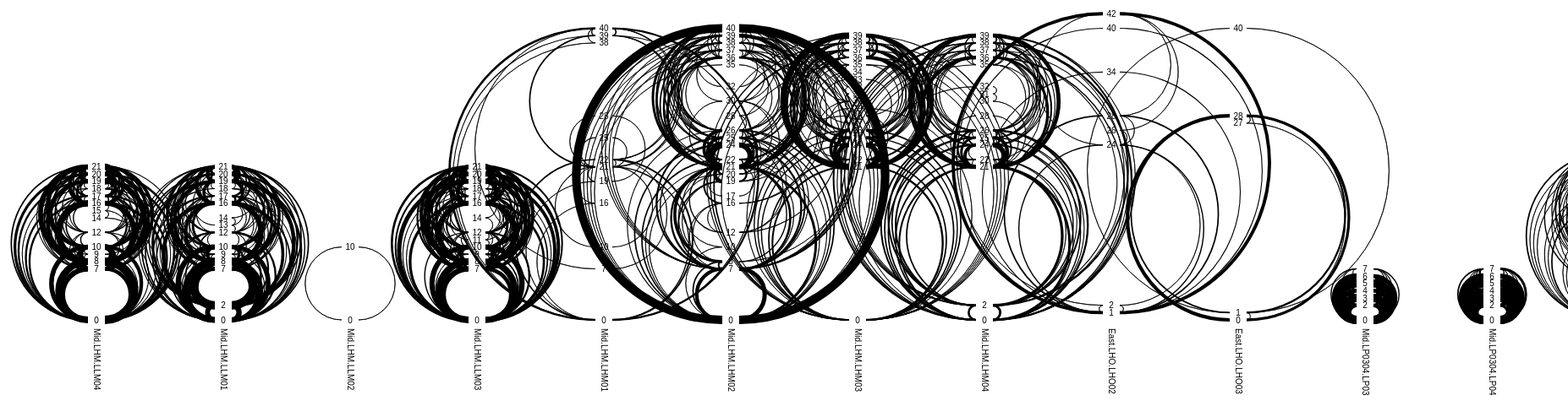
D3 v3 page, settled after 480 driven frames (8 s of simulated time); the page loaded 1 data file(s).




var margin = {top: 20, right: 300, bottom: 100, left: 300},
    width = 3000 - margin.left - margin.right,
    height = 500 - margin.top - margin.bottom;

var parseDate = d3.time.format("%Y-%m-%d %H:%M:%S").parse;

var fill = d3.scale.category20();

var svg = d3.select("body").append("svg")
    .attr("width", width + margin.left + margin.right)
    .attr("height", height + margin.top + margin.bottom)
  .append("g")
    .classed("container", true)
    .attr("transform", "translate(" + margin.left + "," + margin.top + ")");
    //.attr("transform", "translate(" + width / 2 + "," + height / 2 + ")");

var y = d3.scale.linear()
    .range([height, 0]);

var yAxis = d3.svg.axis()
      .scale(y)
      .orient("left")

var x = d3.scale.linear()
    .range([0,width]);

var size = d3.scale.linear()
    .range([0.5,10])
    //.domain([1,40])
    .clamp(true);

var xAxis = d3.svg.axis()
      .scale(x)
      .orient("bottom")

var radians = d3.scale.linear()
        .range([0, 2 * Math.PI / 2]);


var arc = d3.svg.arc()
    .innerRadius(function(d){
      var e = y(d.key) - y(d.values[0].startPos);
      d.direction = e>=0 ? 1 : -1;
      d.dist = Math.abs(e);
      return d.dist/2;
    })
    .outerRadius(function(d){
      return d.dist/2;
    })
    .startAngle(function(d){
      return 0;
    })
    .endAngle(function(d){
      return d.direction* Math.PI;
    })

d3.csv("data/all.csv", function(error, data) {

  data.forEach(function(d){
    d.startTime = parseDate(d.startTime);
    d.endTime = parseDate(d.endTime);
    d.startPos = +d.startPos;
    d.endPos = +d.endPos;
    d.load = +d.load;
  });

  console.log(data)

  // data = data.filter(function(d){
  //   return d.startTime > new Date("4 3, 2014 04:00:00")
  //    // && d.name == "DeRotterda.West.LW.LW01";
  // })

  console.log(data, data[0]);

  var nested = d3.nest()
    .key(function(d) { return d.name; })
    .key(function(d) { return d.startPos; }).sortKeys(function(a,b) { return a-b; })
    .key(function(d) { return d.endPos; }).sortKeys(function(a,b) { return a-b; })
    .entries(data);

  // nested = nested.filter(function(d){
  //   return d.key.indexOf("West.LW") > -1;
  // })

  console.log("nested", nested)

  var extent = d3.extent(data, function(d) { return d.endPos; });
  console.log(extent)

  y.domain([0,extent[1]]).clamp(true)
  //y.domain(extent)
  //yAxis.ticks(40)

  var subData = nested[0].values;
  console.log("subData", subData)

  size.domain([
    0,
    d3.max(nested, function(d){
      return d3.max(d.values, function(e){ return e.values.length });
    })
  ])
  //x.domain([0, d3.max(subData, function(d){ console.log(d); return d.values.length; })]);
  //console.log(x.domain())

  var lifts = svg.selectAll(".lifts")
    .data(nested)
    .enter()
      .append("g")
      .attr("class", "lifts")
      .attr("transform", function(d,i) {
        return "translate(" + (i)* (width / (nested.length-1)) + ",0)";
      })

  // lifts.append("g")
  //     .attr("class", "axis")
      // .each(function(d){
      //   d3.select(this).call(
      //     d3.svg.axis()
      //       .scale(y)
      //       .orient("left")
      //       .tickValues(d.values.map(function(d){ return d.key; }))
      //     )
      // })


  lifts.append("g")
    .attr("transform", function(d,i) {
        return "translate(" + 0 + "," + (height +10) + ")";
      })
    .append("text")
    .attr("class", "label")
    .attr("y", 0)
    .attr("x", 0)
    .attr("dy", ".35em")
    .attr("transform", "rotate(90)")
    .style("text-anchor", "start")
    .text(function(d){
      return d.key.replace("DeRotterda.","");
    })
    .on("mouseover", function(d){
      d3.selectAll(".lifts").style("opacity", function(e){
        return d.key == e.key ? 1 : 0;
      });
    })
    .on("mouseout", function(d){
      //console.log(d)
      d3.selectAll(".lifts").style("opacity", 1);
    })

  var etage = lifts.selectAll(".group")
        .data(function(d){ return d.values; })
      .enter().append("g")
        .attr("class", function(d) { 
          return "group g"+d.key;
        })
        .attr("transform", function(d) {
          return "translate(" + 0 + "," + y(d.key) + ")";
        })

    etage.selectAll(".arc")
          .data(function(d){ return d.values })
          .enter()
          .append("path")
          .attr("class", "arc")
          .attr("key", function(d) { return d.key; })
          .attr("d", arc)
          .attr("transform", function(d) {
            return "translate("+ (d.direction>0 ? 10 : -10) +"," + d.dist*d.direction/2 + ")";
          })
          .attr("stroke-width", function(d){
            return size(d.values.length);
          })

      etage.append("text")
        .attr("y", 0)
        .attr("x", 0)
        .attr("dy", ".35em")
        .style("text-anchor", "middle")
        .text(function(d){
          return d.key;
        })

    
  var rect = svg.append("rect")
      .attr("width", width)
      .attr("height", height)
      .attr("fill", "none")
      .attr("pointer-events", "all")
      .attr("cursor", "pointer")
      .on("mousemove", mousemove)
      .on("mouseout", mouseout);

  var groups = d3.selectAll(".group");

  function mousemove(d, i) {
    var m = d3.mouse(this);
    var etage = Math.round( y.invert(m[1]) );
    //console.log(etage);
    //console.time("move");
    groups.style("opacity", function(d){
      return etage == d.key ? 0.8 : 0.05;
    });
    //console.timeEnd("move");
    d3.selectAll(".axis .tick").style("opacity", function(d){
      return etage == d ? 1 : 0.2;
    });

    // var selected = d3.selectAll(".lifts").selectAll(".group").filter(function(d){
    //   return etage == d.key;
    // }).each(function(d){
    //   console.log(d)
    // });
    //console.log(selected)

    // d3.selectAll(".lifts").each(function(d){
    //   var selected = d3.select(this).selectAll(".group").filter(function(d){
    //     return etage == d.key;
    //   }).data()[0];
    //   if(selected){
    //     d3.select(this).select(".up").text(function(d){
    //       return d3.sum(selected.values.filter(
    //           function(d){ return d.direction == -1; })
    //           ,function(d){ return d.values.length; });
    //     })
    //     d3.select(this).select(".down").text(function(d){
    //       return d3.sum(selected.values.filter(
    //           function(d){ return d.direction == -1; })
    //           ,function(d){ return d.values.length; });
    //     })
    //     //console.log(d.key, selected )
    //   }
    // })
  }

  function mouseout(){
    console.log("out");
    d3.selectAll(".group").style("opacity", 0.7);
    //d3.selectAll(".axis .tick").style("opacity", 0.8);
  }


});




### data: data/all.csv
name, load, startTime, endTime, startPos, endPos
DeRotterda.Mid.LHM.LLM04, 5, 2014-04-03 06:49:02, 2014-04-03 06:49:28, 0, 20
DeRotterda.Mid.LHM.LLM04, 1, 2014-04-03 07:00:29, 2014-04-03 07:02:49, 20, 8
DeRotterda.Mid.LHM.LLM04, 6, 2014-04-03 07:02:55, 2014-04-03 07:03:04, 8, 10
DeRotterda.Mid.LHM.LLM04, 1, 2014-04-03 07:04:55, 2014-04-03 07:05:04, 10, 8
DeRotterda.Mid.LHM.LLM04, 5, 2014-04-03 07:05:15, 2014-04-03 07:05:32, 8, 19
DeRotterda.Mid.LHM.LLM04, 1, 2014-04-03 07:05:53, 2014-04-03 07:06:01, 19, 20
DeRotterda.Mid.LHM.LLM04, 8, 2014-04-03 07:06:13, 2014-04-03 07:06:23, 20, 17
DeRotterda.Mid.LHM.LLM04, 1, 2014-04-03 07:07:26, 2014-04-03 07:07:41, 17, 21
DeRotterda.Mid.LHM.LLM04, 7, 2014-04-03 07:07:49, 2014-04-03 07:07:56, 21, 20
DeRotterda.Mid.LHM.LLM04, 13, 2014-04-03 07:08:04, 2014-04-03 07:08:14, 20, 17
DeRotterda.Mid.LHM.LLM04, 8, 2014-04-03 07:08:19, 2014-04-03 07:08:33, 17, 10
DeRotterda.Mid.LHM.LLM04, 1, 2014-04-03 07:09:12, 2014-04-03 07:09:28, 10, 19
DeRotterda.Mid.LHM.LLM04, 5, 2014-04-03 07:09:35, 2014-04-03 07:09:43, 19, 21
DeRotterda.Mid.LHM.LLM04, 1, 2014-04-03 07:09:58, 2014-04-03 07:10:15, 21, 10
DeRotterda.Mid.LHM.LLM04, 5, 2014-04-03 07:10:26, 2014-04-03 07:10:42, 10, 19
DeRotterda.Mid.LHM.LLM04, 1, 2014-04-03 07:10:52, 2014-04-03 07:11:07, 19, 10
DeRotterda.Mid.LHM.LLM04, 7, 2014-04-03 07:11:14, 2014-04-03 07:11:30, 10, 20
DeRotterda.Mid.LHM.LLM04, 6, 2014-04-03 07:11:47, 2014-04-03 07:12:03, 20, 10
DeRotterda.Mid.LHM.LLM04, 7, 2014-04-03 07:12:11, 2014-04-03 07:12:19, 10, 8
DeRotterda.Mid.LHM.LLM04, 1, 2014-04-03 07:12:36, 2014-04-03 07:12:42, 8, 7
DeRotterda.Mid.LHM.LLM04, 12, 2014-04-03 07:12:52, 2014-04-03 07:12:59, 7, 8
DeRotterda.Mid.LHM.LLM04, 1, 2014-04-03 07:13:10, 2014-04-03 07:13:18, 8, 10
DeRotterda.Mid.LHM.LLM04, 5, 2014-04-03 07:13:25, 2014-04-03 07:13:36, 10, 7
DeRotterda.Mid.LHM.LLM04, 1, 2014-04-03 07:14:43, 2014-04-03 07:15:03, 7, 20
DeRotterda.Mid.LHM.LLM04, 11, 2014-04-03 07:15:13, 2014-04-03 07:15:19, 20, 21
DeRotterda.Mid.LHM.LLM04, 1, 2014-04-03 07:15:48, 2014-04-03 07:15:57, 21, 19
DeRotterda.Mid.LHM.LLM04, 13, 2014-04-03 07:16:11, 2014-04-03 07:16:29, 19, 7
DeRotterda.Mid.LHM.LLM04, 6, 2014-04-03 07:16:39, 2014-04-03 07:16:54, 7, 0
DeRotterda.Mid.LHM.LLM04, 1, 2014-04-03 07:17:04, 2014-04-03 07:17:20, 0, 8
DeRotterda.Mid.LHM.LLM04, 6, 2014-04-03 07:17:27, 2014-04-03 07:17:36, 8, 10
DeRotterda.Mid.LHM.LLM04, 1, 2014-04-03 07:19:10, 2014-04-03 07:19:18, 10, 8
DeRotterda.Mid.LHM.LLM04, 7, 2014-04-03 07:19:26, 2014-04-03 07:19:40, 8, 16
DeRotterda.Mid.LHM.LLM04, 1, 2014-04-03 07:19:50, 2014-04-03 07:23:20, 16, 7
DeRotterda.Mid.LHM.LLM04, 13, 2014-04-03 07:23:31, 2014-04-03 07:23:50, 7, 20
DeRotterda.Mid.LHM.LLM04, 1, 2014-04-03 07:25:10, 2014-04-03 07:25:55, 20, 21
DeRotterda.Mid.LHM.LLM04, 6, 2014-04-03 07:26:07, 2014-04-03 07:26:15, 21, 19
DeRotterda.Mid.LHM.LLM04, 1, 2014-04-03 07:26:26, 2014-04-03 07:27:02, 19, 16
DeRotterda.Mid.LHM.LLM04, 9, 2014-04-03 07:27:12, 2014-04-03 07:27:36, 16, 0
DeRotterda.Mid.LHM.LLM04, 17, 2014-04-03 07:29:20, 2014-04-03 07:29:46, 0, 20
DeRotterda.Mid.LHM.LLM04, 11, 2014-04-03 07:30:05, 2014-04-03 07:30:12, 20, 21
DeRotterda.Mid.LHM.LLM04, 1, 2014-04-03 07:30:26, 2014-04-03 07:30:34, 21, 19
DeRotterda.Mid.LHM.LLM04, 9, 2014-04-03 07:30:41, 2014-04-03 07:30:59, 19, 8
DeRotterda.Mid.LHM.LLM04, 8, 2014-04-03 07:31:07, 2014-04-03 07:31:24, 8, 0
DeRotterda.Mid.LHM.LLM04, 6, 2014-04-03 07:34:11, 2014-04-03 07:34:26, 0, 7
DeRotterda.Mid.LHM.LLM04, 7, 2014-04-03 07:34:39, 2014-04-03 07:34:50, 7, 10
DeRotterda.Mid.LHM.LLM04, 1, 2014-04-03 07:34:59, 2014-04-03 07:35:17, 10, 21
DeRotterda.Mid.LHM.LLM04, 7, 2014-04-03 07:35:27, 2014-04-03 07:35:34, 21, 20
DeRotterda.Mid.LHM.LLM04, 1, 2014-04-03 07:35:46, 2014-04-03 07:35:56, 20, 17
DeRotterda.Mid.LHM.LLM04, 6, 2014-04-03 07:36:02, 2014-04-03 07:36:13, 17, 20
DeRotterda.Mid.LHM.LLM04, 1, 2014-04-03 07:37:22, 2014-04-03 07:37:29, 20, 19
DeRotterda.Mid.LHM.LLM04, 7, 2014-04-03 07:37:36, 2014-04-03 07:37:44, 19, 17
DeRotterda.Mid.LHM.LLM04, 1, 2014-04-03 07:41:08, 2014-04-03 07:41:25, 17, 21
DeRotterda.Mid.LHM.LLM04, 7, 2014-04-03 07:41:32, 2014-04-03 07:41:40, 21, 19
DeRotterda.Mid.LHM.LLM04, 1, 2014-04-03 07:42:08, 2014-04-03 07:42:22, 19, 21
DeRotterda.Mid.LHM.LLM04, 6, 2014-04-03 07:42:34, 2014-04-03 07:42:46, 21, 16
DeRotterda.Mid.LHM.LLM04, 1, 2014-04-03 07:43:44, 2014-04-03 07:43:57, 16, 10
DeRotterda.Mid.LHM.LLM04, 6, 2014-04-03 07:44:02, 2014-04-03 07:44:15, 10, 16
DeRotterda.Mid.LHM.LLM04, 6, 2014-04-03 07:45:21, 2014-04-03 07:45:37, 16, 8
DeRotterda.Mid.LHM.LLM04, 12, 2014-04-03 07:46:38, 2014-04-03 07:46:52, 8, 16
DeRotterda.Mid.LHM.LLM04, 7, 2014-04-03 07:47:00, 2014-04-03 07:47:12, 16, 21
... 7,155 more rows